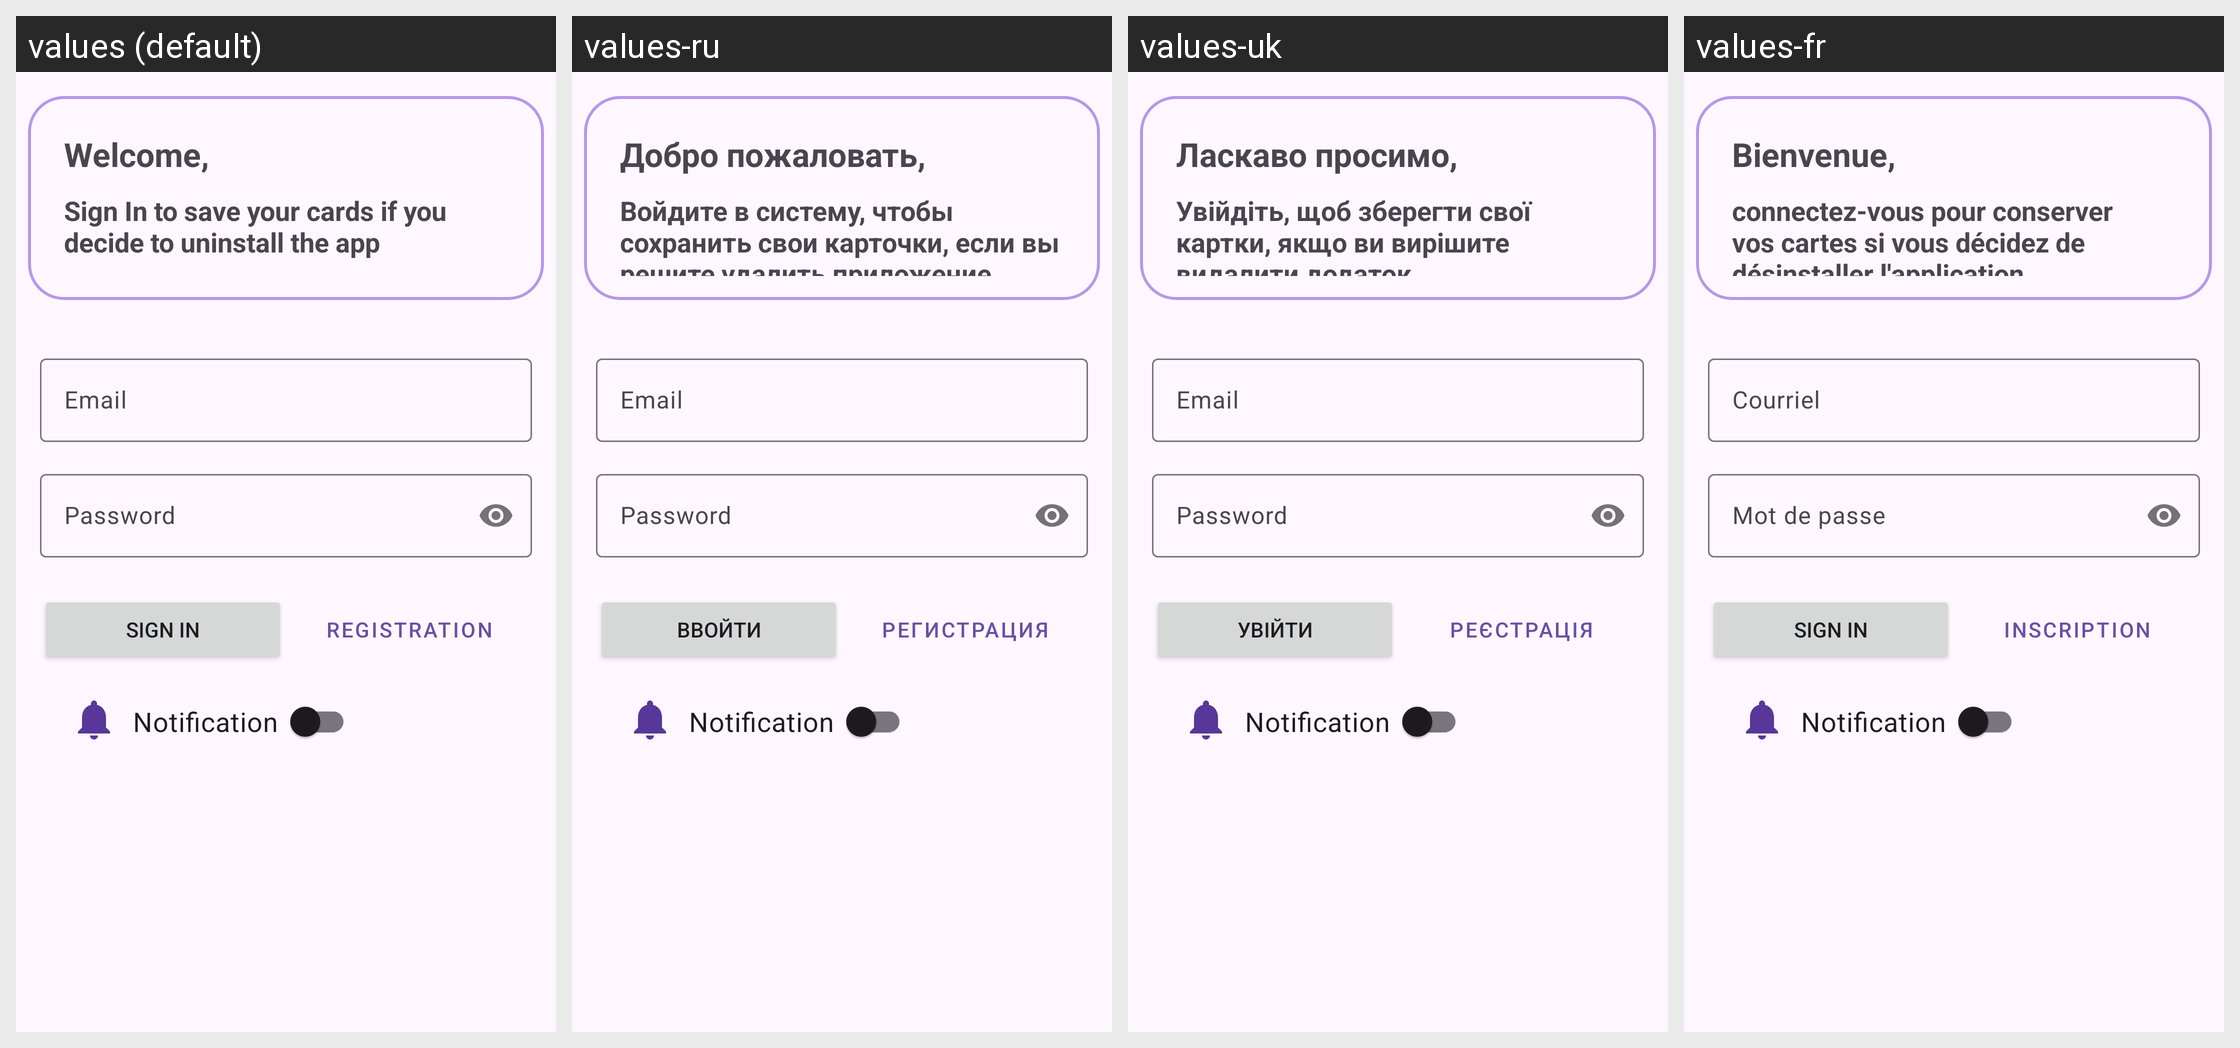

The Android screen above is rendered under several locales of the same app. Produce the string resources it draws, with the default and per-locale values.
Android screen res/layout/fragment_sign_in.xml rendered under 4 locales, left to right: values (default), values-ru, values-uk, values-fr. Device: Nexus 5 (rendered at 1080×1920; each locale shown at half size, 540×960, under a caption strip naming it); theme Theme.Cards.
Other locales in the repository, not shown: values-de, values-es.
Strings drawn on this screen, with the default value and each locale's value (text and hints the layout hard-codes, and strings that could not be matched under every locale, appear in the picture but are not listed):

welcome
  values: Welcome,
  values-ru: Добро пожаловать,
  values-uk: Ласкаво просимо,
  values-fr: Bienvenue,

saving_cards
  values: Sign In to save your cards if you decide to uninstall the app
  values-ru: Войдите в систему, чтобы сохранить свои карточки, если вы решите удалить приложение
  values-uk: Увійдіть, щоб зберегти свої картки, якщо ви вирішите видалити додаток
  values-fr: connectez-vous pour conserver vos cartes si vous décidez de désinstaller l'application

email
  values: Email
  values-ru: Email
  values-uk: Email
  values-fr: Courriel

password
  values: Password
  values-ru: Password
  values-uk: Password
  values-fr: Mot de passe

sign_in
  values: Sign In
  values-ru: Ввойти
  values-uk: Увійти
  values-fr: Sign in

notification
  values: Notification
  values-ru: Notification
  values-uk: Notification
  values-fr: Notification

registration
  values: Registration
  values-ru: Регистрация
  values-uk: Реєстрація
  values-fr: Inscription
